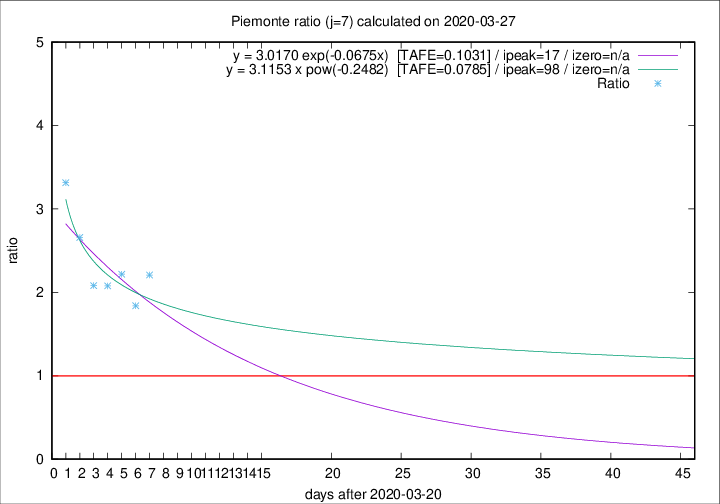

Data behind this chart, as committed beside it:
2020-03-27, 120, 569, 360, 163, 2.2086
2020-03-26, 0, 449, 274, 149, 1.839
2020-03-25, 75, 449, 295, 133, 2.218
2020-03-24, 59, 374, 241, 116, 2.078
2020-03-23, 32, 315, 204, 98, 2.082
2020-03-22, 45, 283, 202, 76, 2.658
2020-03-21, 29, 238, 179, 54, 3.315
